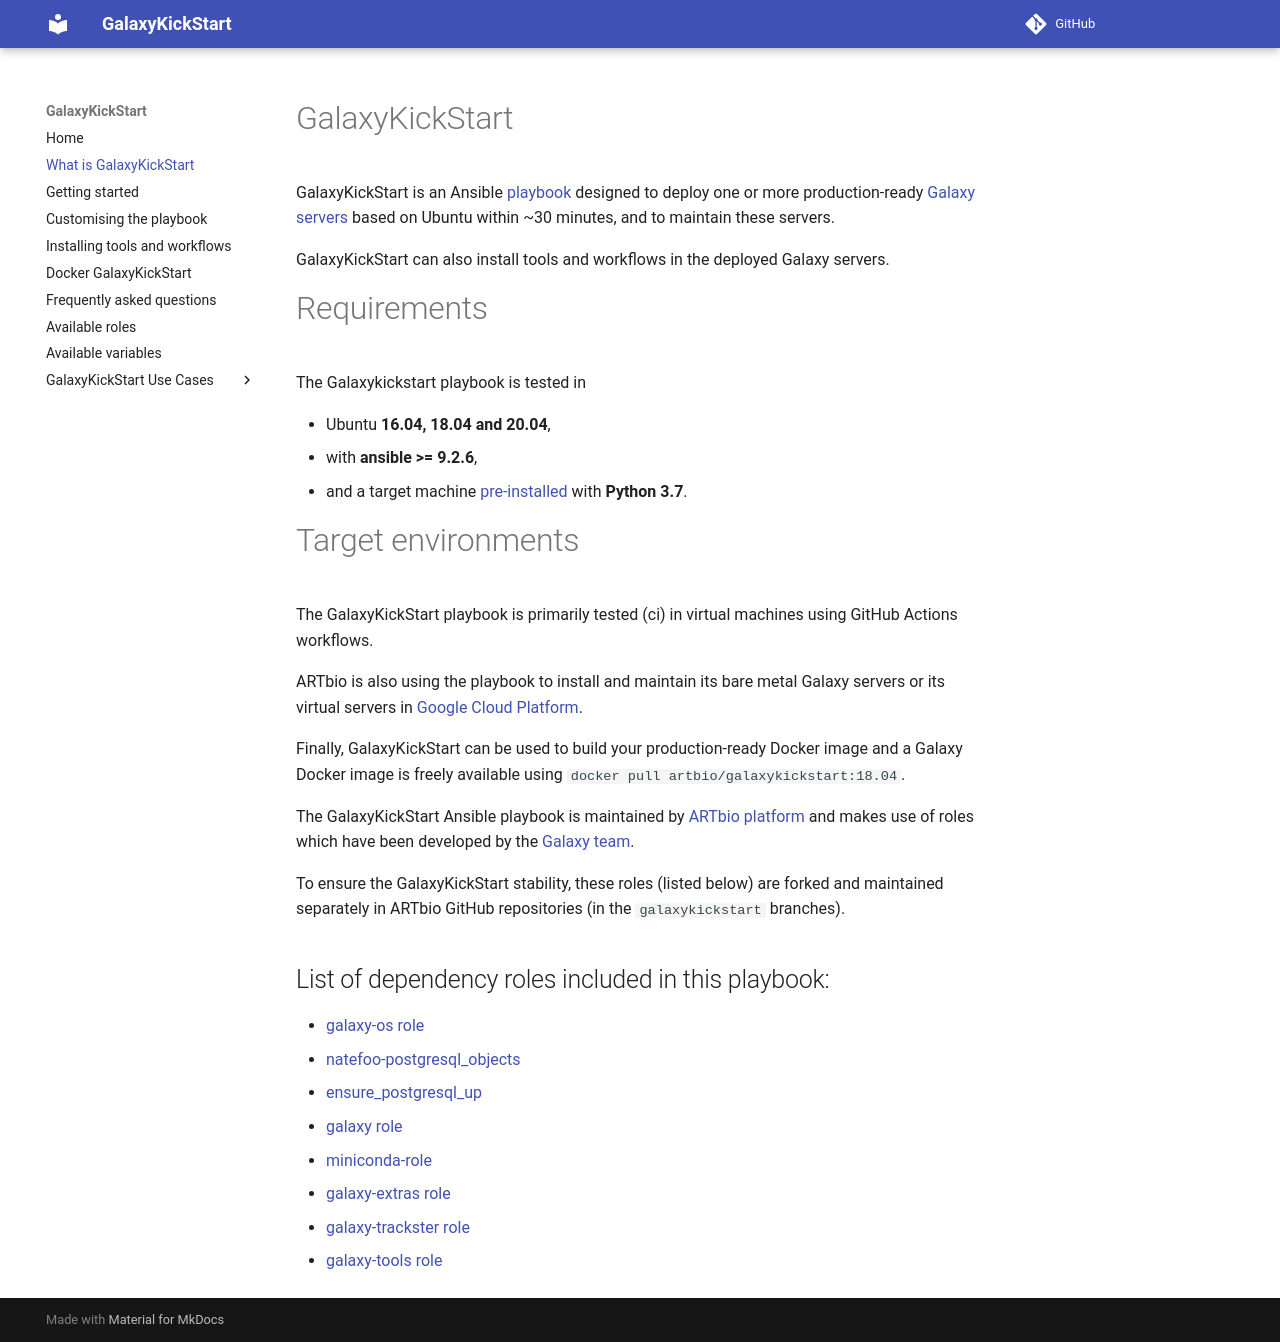

repository: ARTbio/GalaxyKickStart · page: about/index.html · generator: mkdocs

# GalaxyKickStart

GalaxyKickStart is an Ansible [playbook](https://github.com/ARTbio/GalaxyKickStart)
designed to deploy one or more production-ready [Galaxy servers](https://usegalaxy.org/)
based on Ubuntu within ~30 minutes, and to maintain these servers.

GalaxyKickStart can also install tools and workflows in the deployed Galaxy servers.


# Requirements
The Galaxykickstart playbook is tested in

- Ubuntu **16.04, 18.04 and 20.04**,
- with **ansible >= 9.2.6**,
- and a target machine [pre-installed](https://phoenixnap.com/kb/how-to-install-python-3-ubuntu)
with **Python 3.7**.


# Target environments
The GalaxyKickStart playbook is primarily tested (ci) in virtual machines using GitHub
Actions workflows.

ARTbio is also using the playbook to install and maintain its bare metal Galaxy servers or
its virtual servers in [Google Cloud Platform](https://cloud.google.com/).

Finally, GalaxyKickStart can be used to build your production-ready Docker image and
a Galaxy Docker image is freely available using `docker pull artbio/galaxykickstart:18.04`.

The GalaxyKickStart Ansible playbook is maintained by [ARTbio platform](http://artbio.fr)
and makes use of roles which have been developed by the [Galaxy team](https://github.com/galaxyproject/).

To ensure the GalaxyKickStart stability, these roles (listed below) are forked and maintained
separately in ARTbio GitHub repositories (in the `galaxykickstart` branches).

List of dependency roles included in this playbook:
------

- [galaxy-os role](https://github.com/ARTbio/ansible-galaxy-os)
- [natefoo-postgresql_objects](https://github.com/ARTbio/ansible-postgresql-objects)
- [ensure_postgresql_up](https://github.com/ARTbio/ensure_postgresql_up.git)
- [galaxy role](https://github.com/ARTbio/ansible-galaxy)
- [miniconda-role](https://github.com/ARTbio/ansible-miniconda-role.git)
- [galaxy-extras role](https://github.com/ARTbio/ansible-galaxy-extras)
- [galaxy-trackster role](https://github.com/galaxyproject/ansible-trackster)
- [galaxy-tools role](https://github.com/ARTbio/ansible-galaxy-tools)
